Run: headless pygame with SDL's dummy video driver; simulated clock (each Clock.tick advances the game by its frame time, no real sleeping); random seed 0; keys injected as events and as key.get_pressed() state; no mouse input.
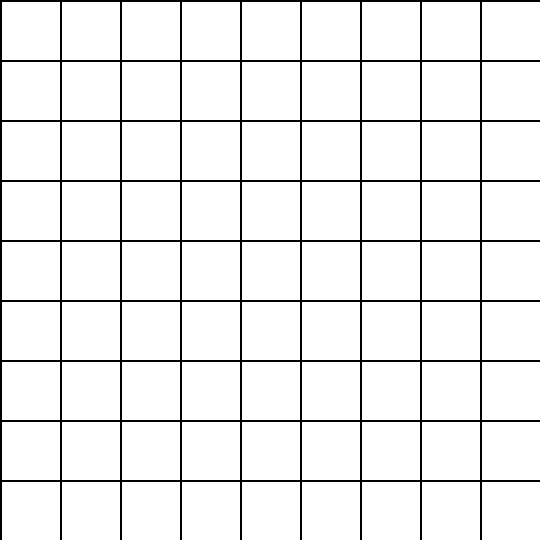
Frame 1 of 4 · flips 1–60 · no input
Frame 2 of 4 · flips 61–180 · tapped SPACE, RETURN · held RIGHT (→), D · screen unchanged from frame 1, image omitted
Frame 3 of 4 · flips 181–300 · held DOWN (↓), S · screen unchanged from frame 2, image omitted
Frame 4 of 4 · flips 301–420 · held LEFT (←), A, UP (↑), W · screen unchanged from frame 3, image omitted

The pygame program that drew these frames:

import itertools
import pygame
import random

# Define constants
WINDOW_SIZE = 540
GRID_SIZE = 9
CELL_SIZE = WINDOW_SIZE // GRID_SIZE

# Define colors
WHITE = (255, 255, 255)
BLACK = (0, 0, 0)


class Cell:
    def __init__(self, row, col, value=0):
        self.row = row
        self.col = col
        self.value = value
        self.editable = value == 0

    def draw(self, screen):
        font = pygame.font.Font(None, 36)
        text = font.render(str(self.value) if self.value != 0 else "", True, BLACK)
        screen.blit(text, (self.col * CELL_SIZE + 15, self.row * CELL_SIZE + 15))


class SudokuGrid:
    def __init__(self):
        self.grid = [[Cell(row, col) for col in range(GRID_SIZE)] for row in range(GRID_SIZE)]
        self.generate_sudoku()

    def generate_sudoku(self):
        grid = [[0 for _ in range(GRID_SIZE)] for _ in range(GRID_SIZE)]
        self.solve(grid)

        # Remove random cells to create the puzzle
        for _ in range(30):
            row, col = random.randint(0, GRID_SIZE - 1), random.randint(0, GRID_SIZE - 1)
            grid[row][col] = 0

        return grid

    def solve(self, grid):
        for row, col in itertools.product(range(GRID_SIZE), range(GRID_SIZE)):
            if grid[row][col] == 0:
                for num in range(1, GRID_SIZE + 1):
                    if self.is_valid(grid, row, col, num):
                        grid[row][col] = num

                        if self.solve(grid):
                            return True

                        grid[row][col] = 0

                return False

        return True

    def draw(self, screen):
        for i in range(GRID_SIZE + 1):
            pygame.draw.line(screen, BLACK, (0, i * CELL_SIZE), (WINDOW_SIZE, i * CELL_SIZE), 2)
            pygame.draw.line(screen, BLACK, (i * CELL_SIZE, 0), (i * CELL_SIZE, WINDOW_SIZE), 2)

        for row in self.grid:
            for cell in row:
                cell.draw(screen)

    def is_valid(self, grid, row, col, num):
        for i in range(GRID_SIZE):
            if grid[row][i] == num or grid[i][col] == num:
                return False

        start_row, start_col = 3 * (row // 3), 3 * (col // 3)
        return all(
            grid[i + start_row][j + start_col] != num
            for i, j in itertools.product(range(3), range(3))
        )


class SudokuGame:
    def __init__(self):
        pygame.init()
        self.screen = pygame.display.set_mode((WINDOW_SIZE, WINDOW_SIZE))
        pygame.display.set_caption('Sudoku')
        self.clock = pygame.time.Clock()
        self.sudoku_grid = SudokuGrid()
        self.running = True

    def run(self):
        while self.running:
            for event in pygame.event.get():
                if event.type == pygame.QUIT:
                    self.running = False

            # Clear the screen
            self.screen.fill(WHITE)

            # Draw the Sudoku grid
            self.sudoku_grid.draw(self.screen)

            pygame.display.flip()
            self.clock.tick(30)

        pygame.quit()


if __name__ == "__main__":
    game = SudokuGame()
    game.run()
